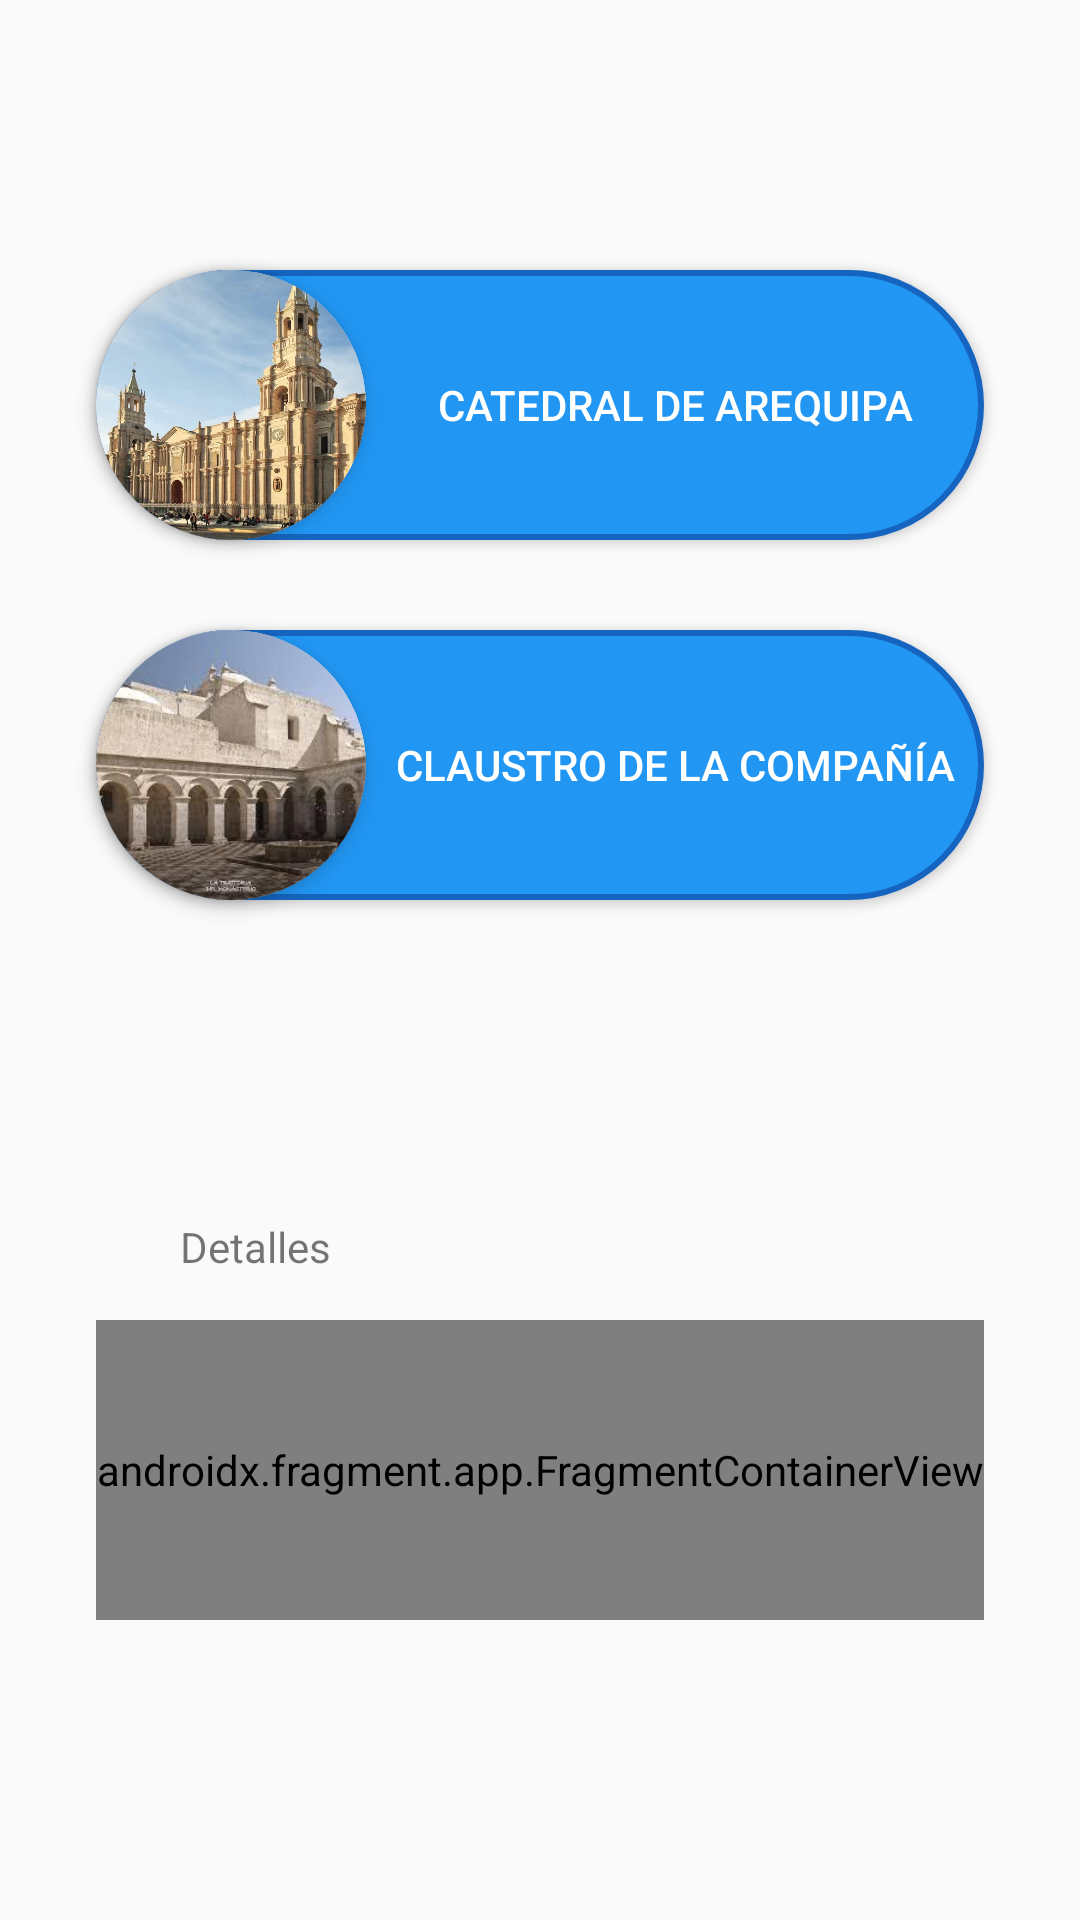

The Android layout XML behind this screen, and the referenced resources:
<!-- AndroidManifest.xml: application theme Theme.LAB05_IDNP -->
<!-- res/layout/activity_main.xml -->
<?xml version="1.0" encoding="utf-8"?>
<androidx.constraintlayout.widget.ConstraintLayout xmlns:android="http://schemas.android.com/apk/res/android"
    xmlns:app="http://schemas.android.com/apk/res-auto"
    xmlns:tools="http://schemas.android.com/tools"
    android:id="@+id/main"
    android:layout_width="match_parent"
    android:layout_height="match_parent"
    tools:context=".MainActivity">

    <Button
        android:id="@+id/button"
        android:layout_width="296dp"
        android:layout_height="90dp"
        android:layout_marginTop="90dp"
        android:background="@drawable/rounded_button_activity"
        android:paddingStart="90dp"
        android:text="Catedral de Arequipa"
        android:textColor="#FFFFFF"
        app:layout_constraintEnd_toEndOf="parent"
        app:layout_constraintStart_toStartOf="parent"
        app:layout_constraintTop_toTopOf="parent" />

    <Button
        android:id="@+id/button2"
        android:layout_width="296dp"
        android:layout_height="90dp"
        android:background="@drawable/rounded_button_activity"
        android:layout_marginTop="30dp"
        android:paddingStart="90dp"
        android:text="Claustro de la Compañía"
        android:textColor="#FFFFFF"
        app:layout_constraintEnd_toEndOf="parent"
        app:layout_constraintStart_toStartOf="parent"
        app:layout_constraintTop_toBottomOf="@+id/button" />

    <androidx.fragment.app.FragmentContainerView
        android:id="@+id/fragmentContainerView"
        android:name="com.mv.lab05_idnp.fragmentCatedral"
        android:layout_width="296dp"
        android:layout_height="100dp"
        android:layout_marginTop="440dp"
        app:layout_constraintEnd_toEndOf="parent"
        app:layout_constraintStart_toStartOf="parent"
        app:layout_constraintTop_toTopOf="parent" />

    <ImageView
        android:id="@+id/imageView2"
        android:layout_width="90dp"
        android:layout_height="90dp"
        android:background="@drawable/circular_image"
        android:clipToOutline="true"
        android:cropToPadding="true"
        android:elevation="4dp"
        app:layout_constraintStart_toStartOf="@+id/button"
        app:layout_constraintTop_toTopOf="@+id/button"
        app:srcCompat="@drawable/catedral" />

    <ImageView
        android:id="@+id/imageView3"
        android:layout_width="90dp"
        android:layout_height="90dp"
        android:background="@drawable/circular_image"
        android:clipToOutline="true"
        android:cropToPadding="true"
        android:elevation="4dp"
        app:layout_constraintStart_toStartOf="@+id/button2"
        app:layout_constraintTop_toTopOf="@+id/button2"
        app:srcCompat="@drawable/claustros" />

    <TextView
        android:id="@+id/textView"
        android:layout_width="wrap_content"
        android:layout_height="wrap_content"
        android:layout_marginStart="60dp"
        android:layout_marginBottom="15dp"
        android:text="Detalles"
        app:layout_constraintBottom_toTopOf="@+id/fragmentContainerView"
        app:layout_constraintStart_toStartOf="parent" />

</androidx.constraintlayout.widget.ConstraintLayout>
<!-- resources referenced by this layout -->
<resources>
  <!-- drawable catedral: jpg bitmap (drawable, 368603 bytes) -->
  <!-- drawable circular_image (drawable) -->
  <?xml version="1.0" encoding="utf-8"?>
  <shape xmlns:android="http://schemas.android.com/apk/res/android"
      android:shape="oval">
      <solid android:color="#FFFFFF"/> 
  </shape>
  <!-- drawable claustros: jpg bitmap (drawable, 9846 bytes) -->
  <!-- drawable rounded_button_activity (drawable) -->
  <?xml version="1.0" encoding="utf-8"?>
  <shape xmlns:android="http://schemas.android.com/apk/res/android"
      android:shape="rectangle">
  
      
      <solid android:color="#2196F3" /> 
      <corners android:radius="50dp" />
      <stroke
          android:width="2dp"
          android:color="#1565C0" /> 
  </shape>
  <style name="Theme.LAB05_IDNP" parent="Base.Theme.LAB05_IDNP" />
  <style name="Base.Theme.LAB05_IDNP" parent="Theme.AppCompat.Light.NoActionBar">
          
          
      </style>
</resources>
